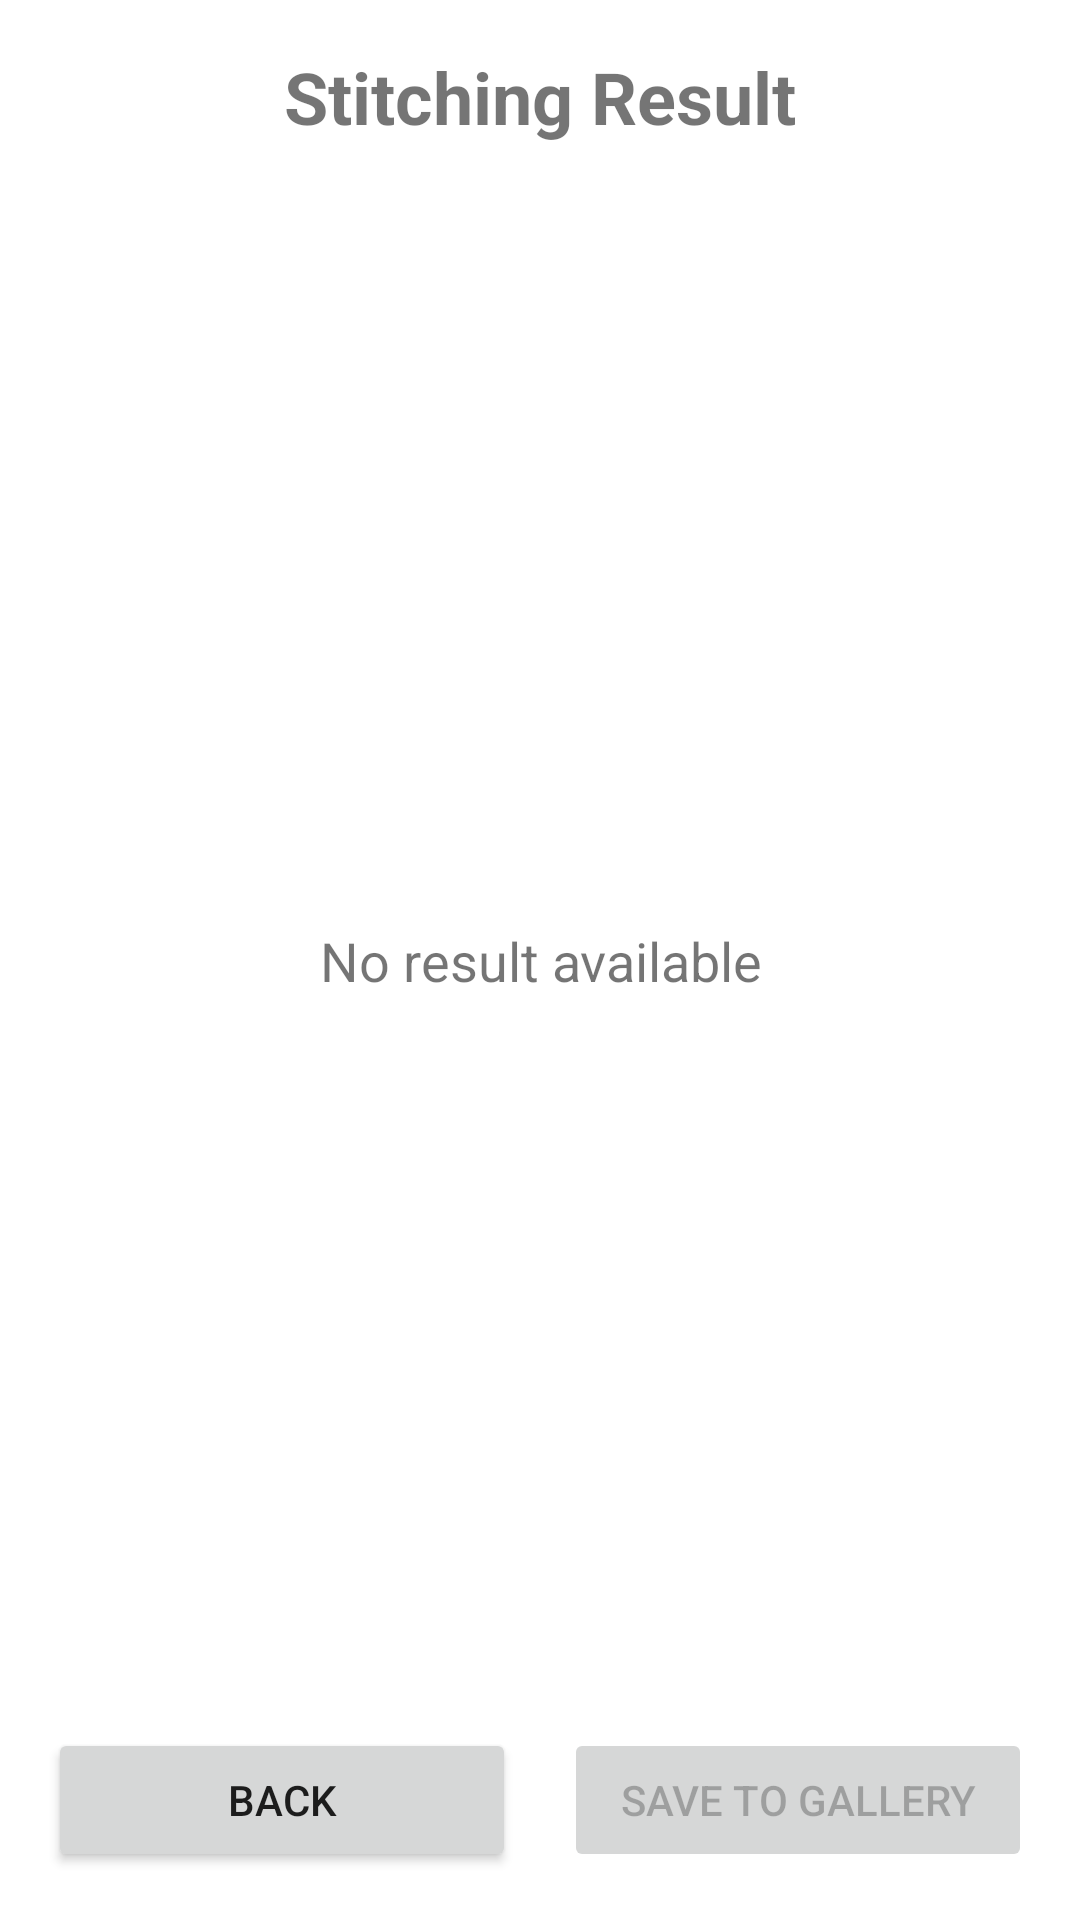

Here is an Android app screen rendered from its layout file. Give the layout XML and the strings, colors and styles it references.
<!-- AndroidManifest.xml: application theme Theme.PanoramaPro -->
<!-- res/layout/fragment_stitching_result.xml -->
<?xml version="1.0" encoding="utf-8"?>
<LinearLayout xmlns:android="http://schemas.android.com/apk/res/android"
    android:layout_width="match_parent"
    android:layout_height="match_parent"
    android:orientation="vertical"
    android:padding="16dp">
    
    <TextView
        android:id="@+id/tv_title"
        android:layout_width="match_parent"
        android:layout_height="wrap_content"
        android:text="Stitching Result"
        android:textSize="24sp"
        android:textStyle="bold"
        android:gravity="center"
        android:layout_marginBottom="16dp"/>
    
    <ImageView
        android:id="@+id/iv_result"
        android:layout_width="match_parent"
        android:layout_height="0dp"
        android:layout_weight="1"
        android:scaleType="fitCenter"
        android:visibility="gone"/>
    
    <TextView
        android:id="@+id/tv_no_result"
        android:layout_width="match_parent"
        android:layout_height="0dp"
        android:layout_weight="1"
        android:text="No result available"
        android:gravity="center"
        android:textSize="18sp"
        android:layout_marginTop="16dp"/>
    
    <ProgressBar
        android:id="@+id/progress_bar"
        style="?android:attr/progressBarStyleHorizontal"
        android:layout_width="match_parent"
        android:layout_height="wrap_content"
        android:indeterminate="true"
        android:visibility="gone"
        android:layout_marginVertical="8dp"/>
    
    <LinearLayout
        android:layout_width="match_parent"
        android:layout_height="wrap_content"
        android:orientation="horizontal"
        android:gravity="center"
        android:layout_marginTop="16dp">
        
        <Button
            android:id="@+id/btn_back"
            android:layout_width="0dp"
            android:layout_height="wrap_content"
            android:layout_weight="1"
            android:layout_marginEnd="8dp"
            android:text="Back"/>
        
        <Button
            android:id="@+id/btn_save"
            android:layout_width="0dp"
            android:layout_height="wrap_content"
            android:layout_weight="1"
            android:layout_marginStart="8dp"
            android:text="Save to Gallery"
            android:enabled="false"/>
        
    </LinearLayout>
    
</LinearLayout>
<!-- resources referenced by this layout -->
<resources>
  <style name="Theme.PanoramaPro" parent="Theme.MaterialComponents.DayNight.DarkActionBar">
          
          <item name="colorPrimary">@color/purple_500</item>
          <item name="colorPrimaryVariant">@color/purple_700</item>
          <item name="colorOnPrimary">@color/white</item>
          
          <item name="colorSecondary">@color/teal_200</item>
          <item name="colorSecondaryVariant">@color/teal_700</item>
          <item name="colorOnSecondary">@color/black</item>
          
          <item name="android:statusBarColor">?attr/colorPrimaryVariant</item>
          
      </style>
  <!-- not gathered from this repository: default colours our renderer supplied (Android Studio template values) -->
  <color name="purple_500">#FF6200EE</color>
  <color name="purple_700">#FF3700B3</color>
  <color name="teal_200">#FF03DAC5</color>
  <color name="teal_700">#FF018786</color>
  <color name="black">#FF000000</color>
  <color name="white">#FFFFFFFF</color>
</resources>
